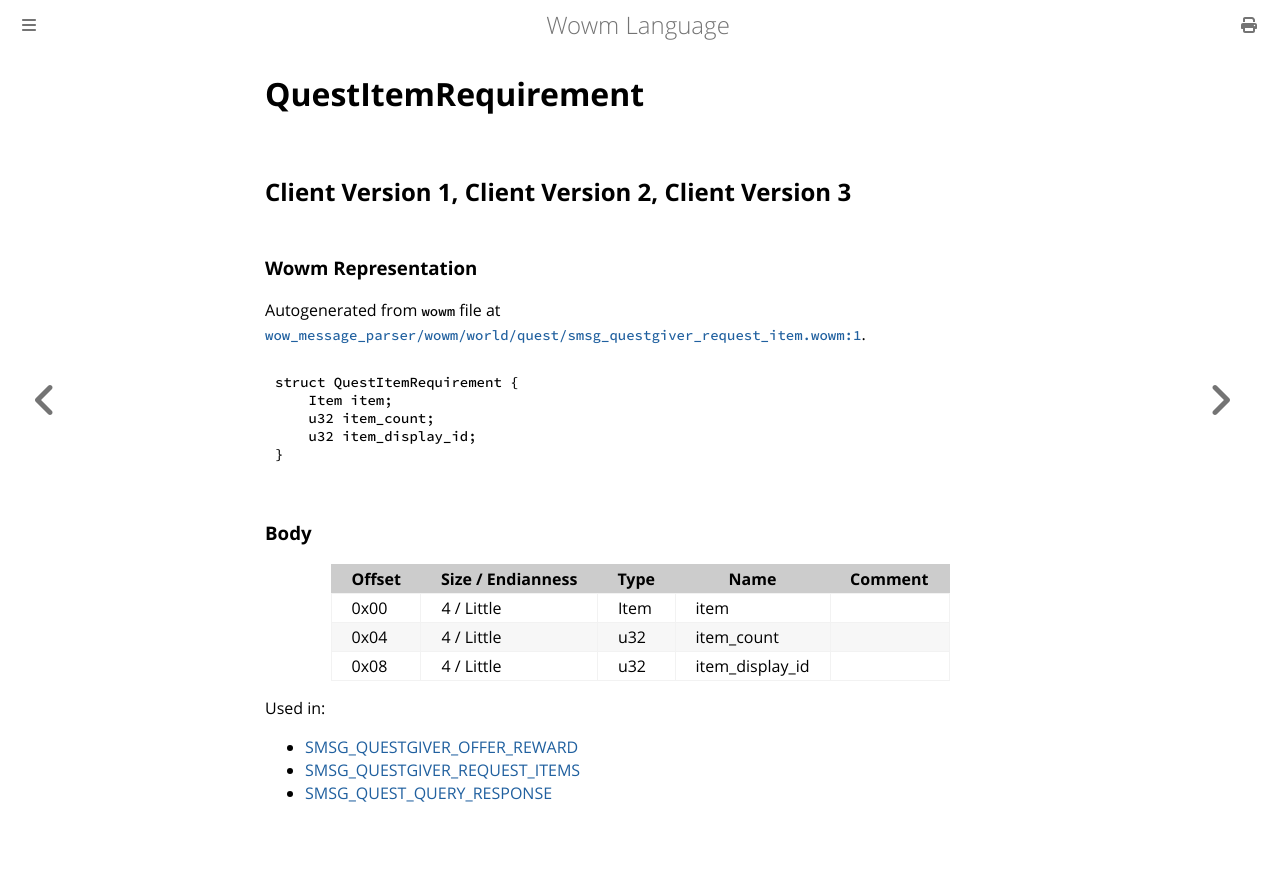

repository: gtker/wow_messages · page: docs/questitemrequirement.html · generator: mdbook

# QuestItemRequirement

## Client Version 1, Client Version 2, Client Version 3

### Wowm Representation

Autogenerated from `wowm` file at [`wow_message_parser/wowm/world/quest/smsg_questgiver_request_item.wowm:1`](https://github.com/gtker/wow_messages/tree/main/wow_message_parser/wowm/world/quest/smsg_questgiver_request_item.wowm#L1).
```rust,ignore
struct QuestItemRequirement {
    Item item;
    u32 item_count;
    u32 item_display_id;
}
```
### Body

| Offset | Size / Endianness | Type | Name | Comment |
| ------ | ----------------- | ---- | ---- | ------- |
| 0x00 | 4 / Little | Item | item |  |
| 0x04 | 4 / Little | u32 | item_count |  |
| 0x08 | 4 / Little | u32 | item_display_id |  |


Used in:
* [SMSG_QUESTGIVER_OFFER_REWARD](smsg_questgiver_offer_reward.md)
* [SMSG_QUESTGIVER_REQUEST_ITEMS](smsg_questgiver_request_items.md)
* [SMSG_QUEST_QUERY_RESPONSE](smsg_quest_query_response.md)
